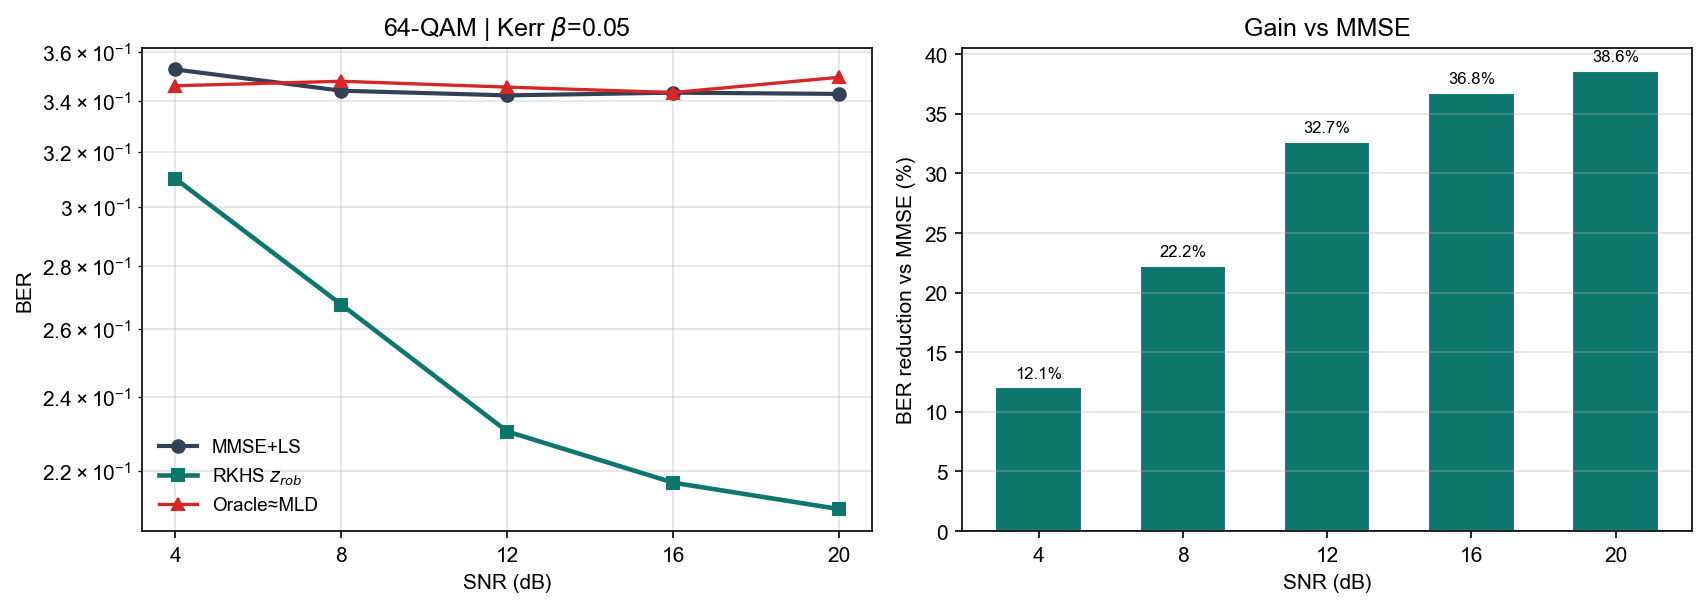

Data behind this chart, as committed beside it:
snr_db, ber_mld, ber_oracle, ber_rkhs, ber_mmse, gain_pct
4, 3.428889e-01, 3.460278e-01, 3.101667e-01, 3.527130e-01, 12.06
8, 3.420556e-01, 3.478611e-01, 2.675000e-01, 3.440185e-01, 22.24
12, 3.414444e-01, 3.454722e-01, 2.304167e-01, 3.421296e-01, 32.65
16, 3.400833e-01, 3.432778e-01, 2.169722e-01, 3.432315e-01, 36.79
20, 3.418333e-01, 3.495000e-01, 2.103333e-01, 3.427222e-01, 38.63
